Photos from the image-classification dataset "Imagenes360" in the GitHub repository AgroJuan/Imagenes360. Its 6 classes are: aceptable, borrosa, correct, nitida, sobreexpuesta, subexpuesta.

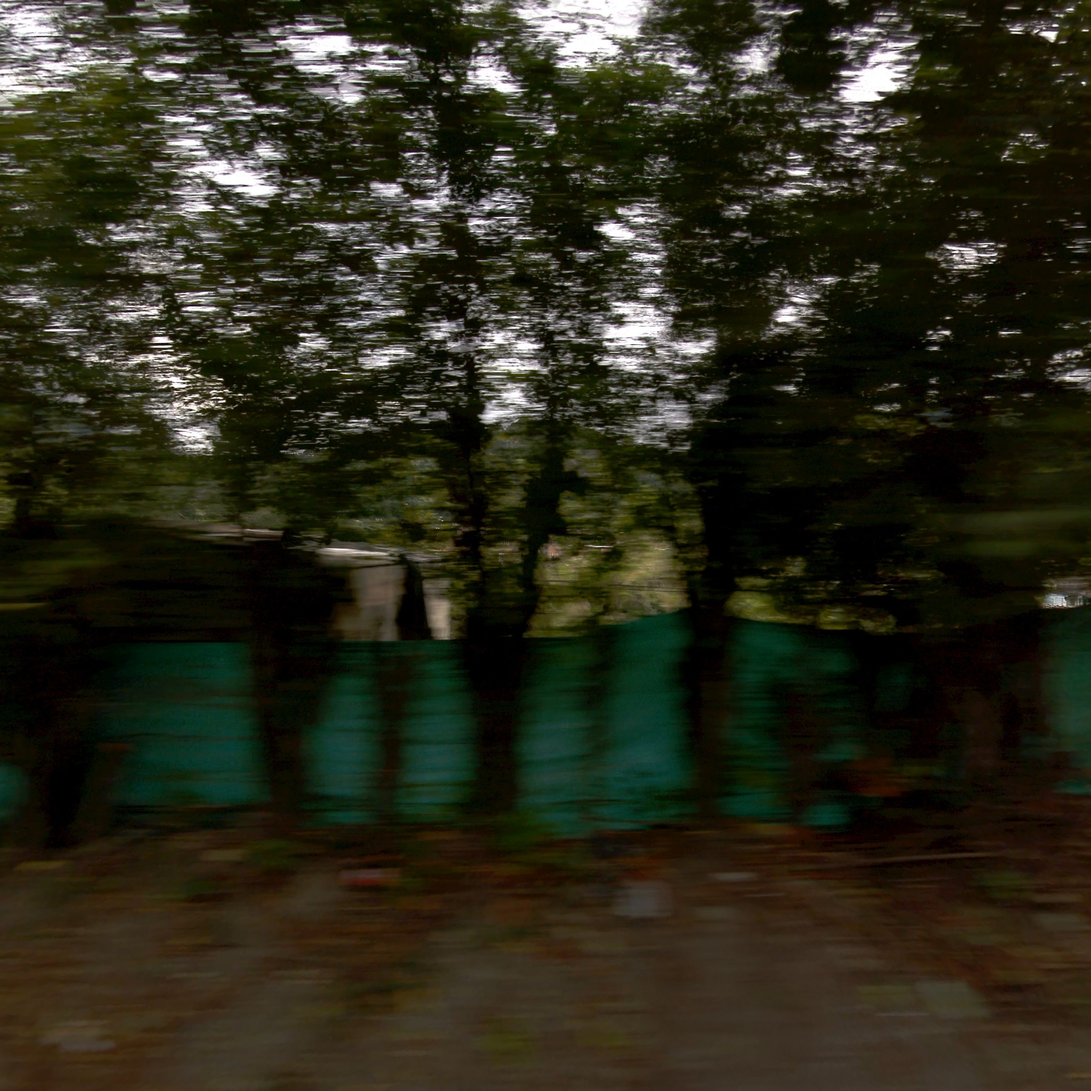
Label: borrosa

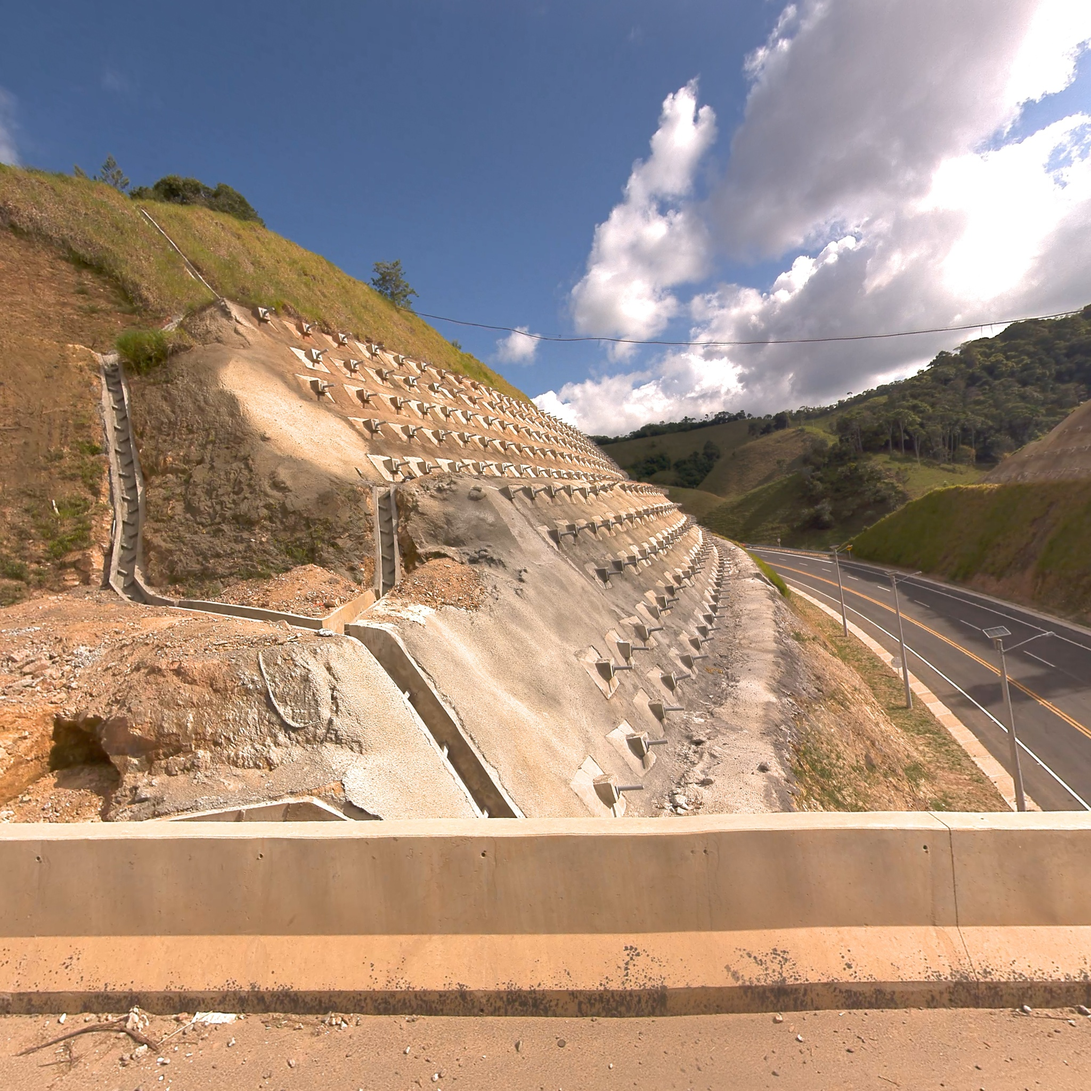
Label: correct

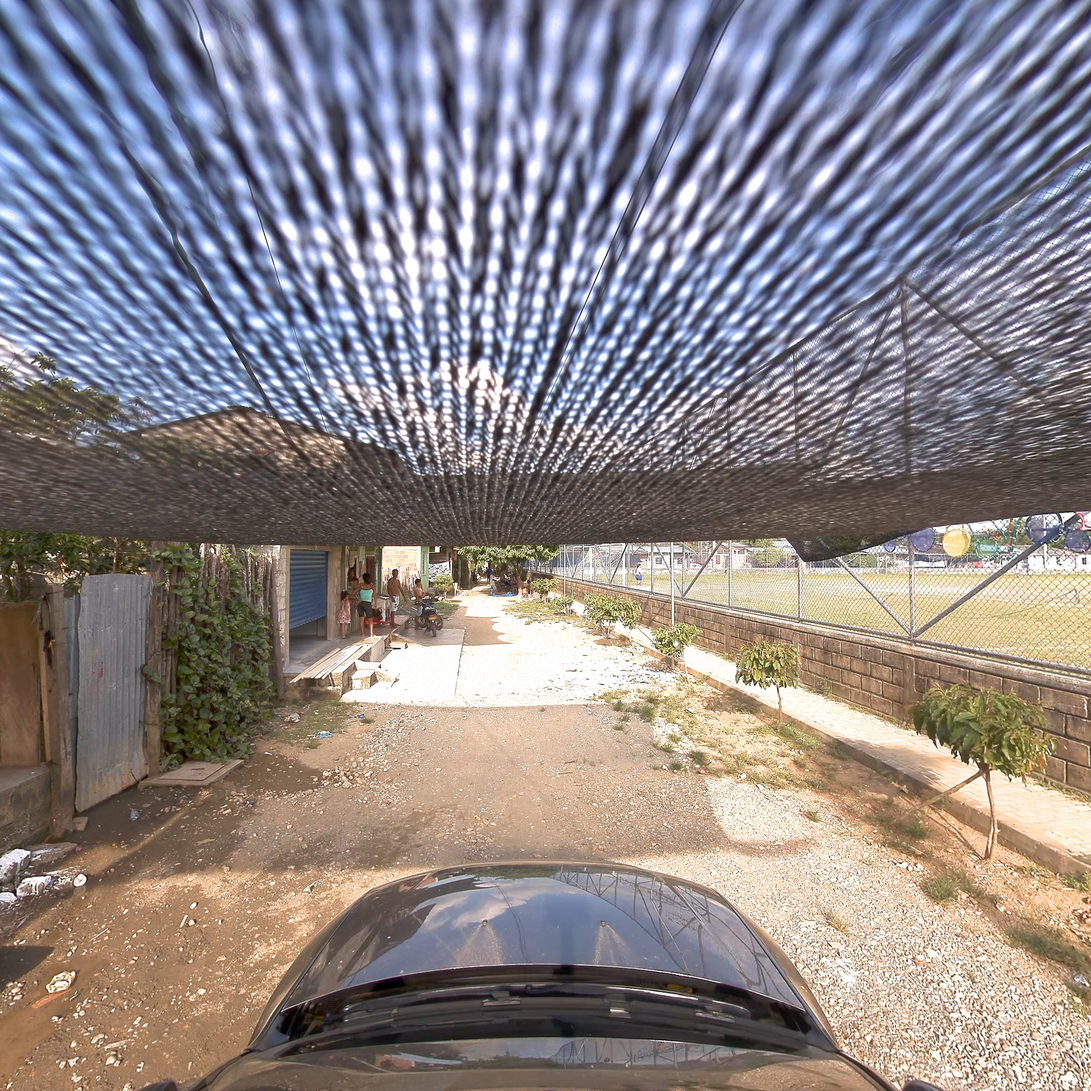
Label: correct

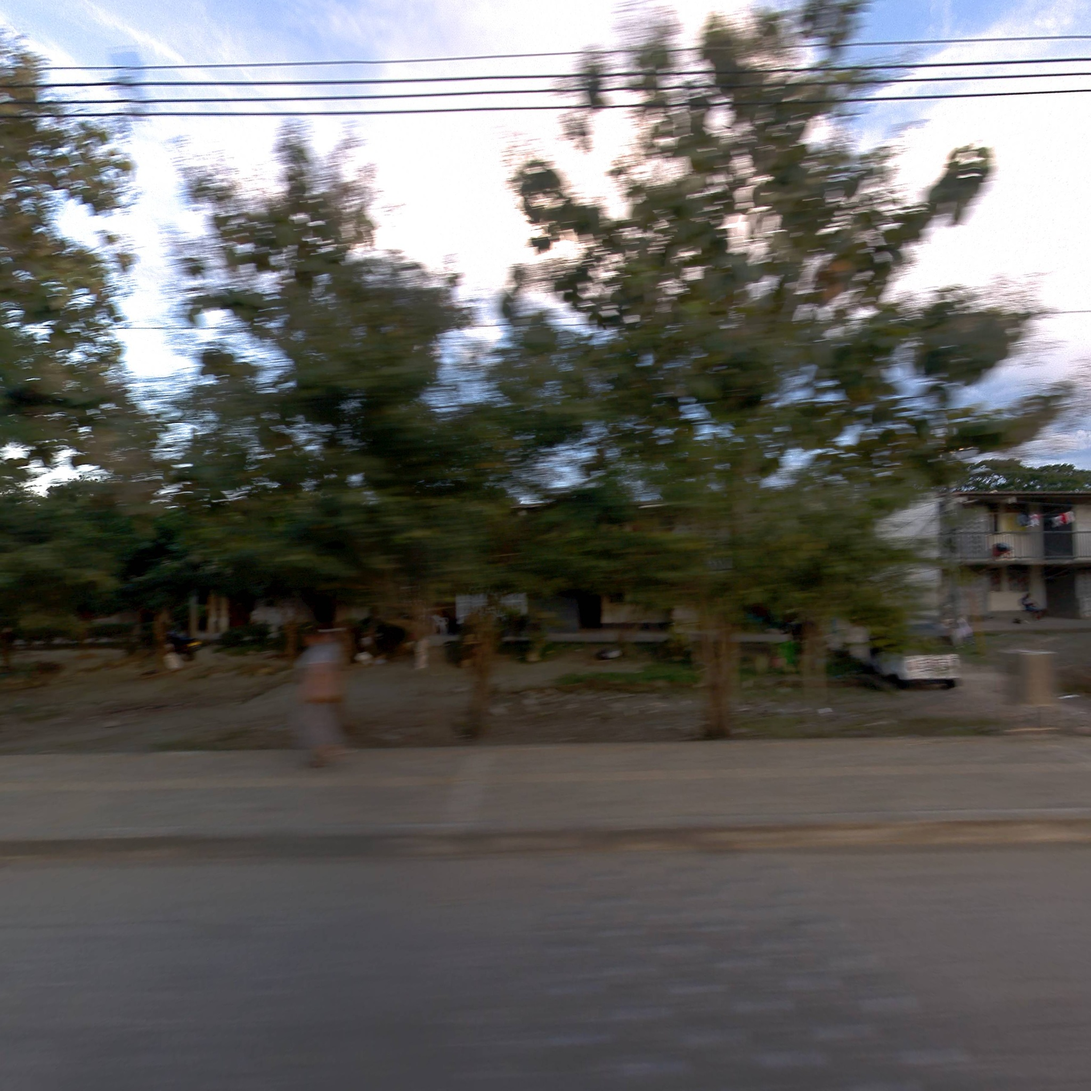
Label: correct

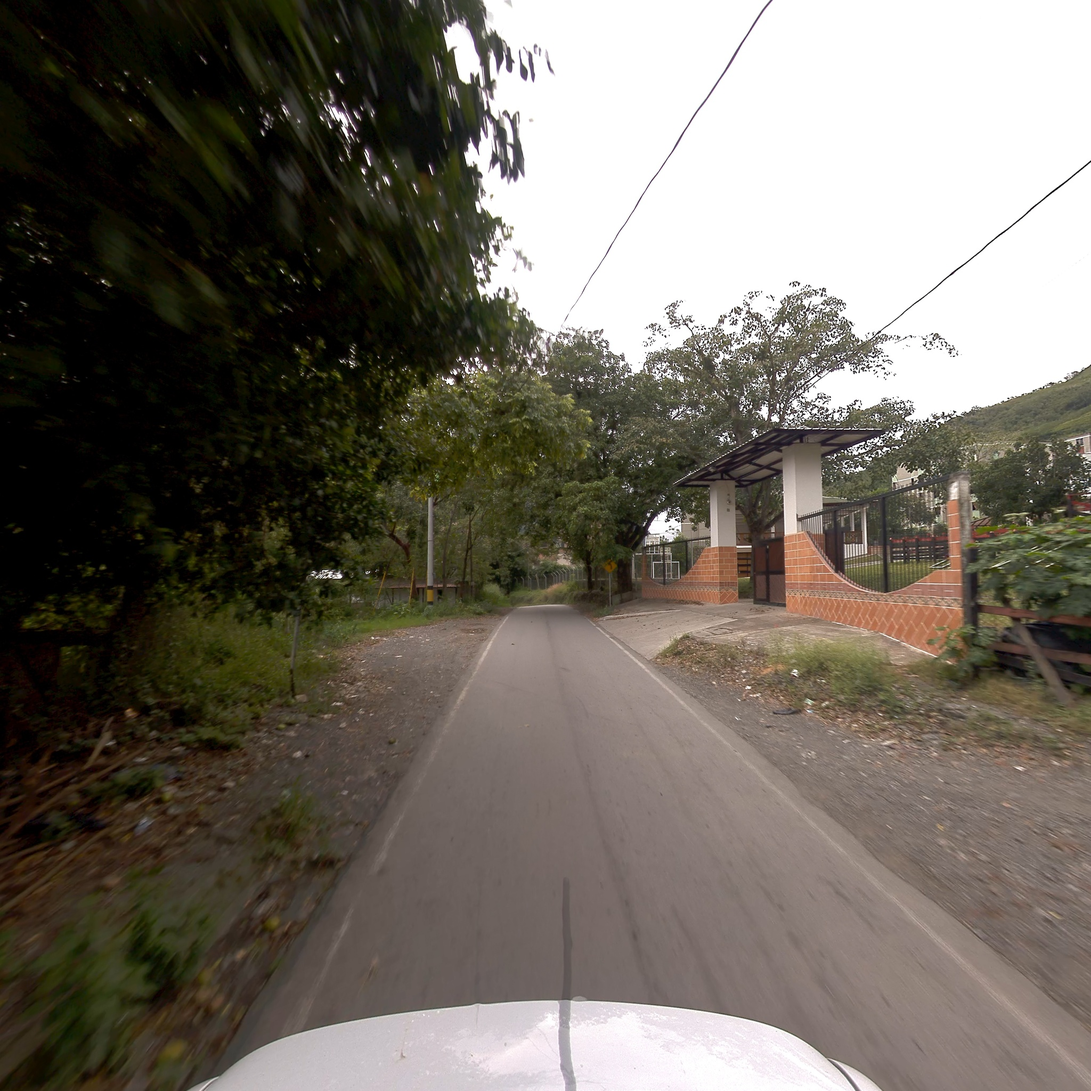
Label: aceptable

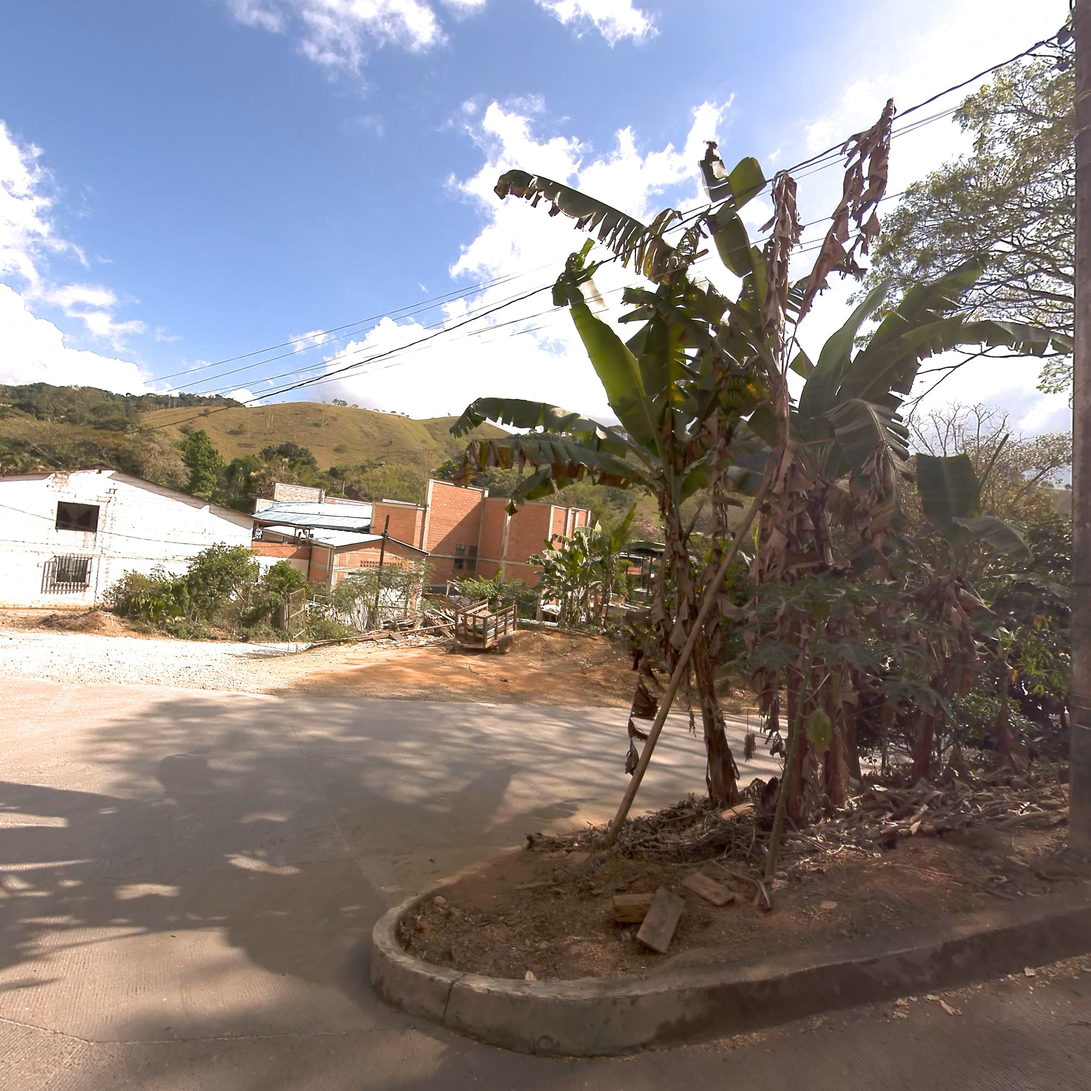
Label: nitida
